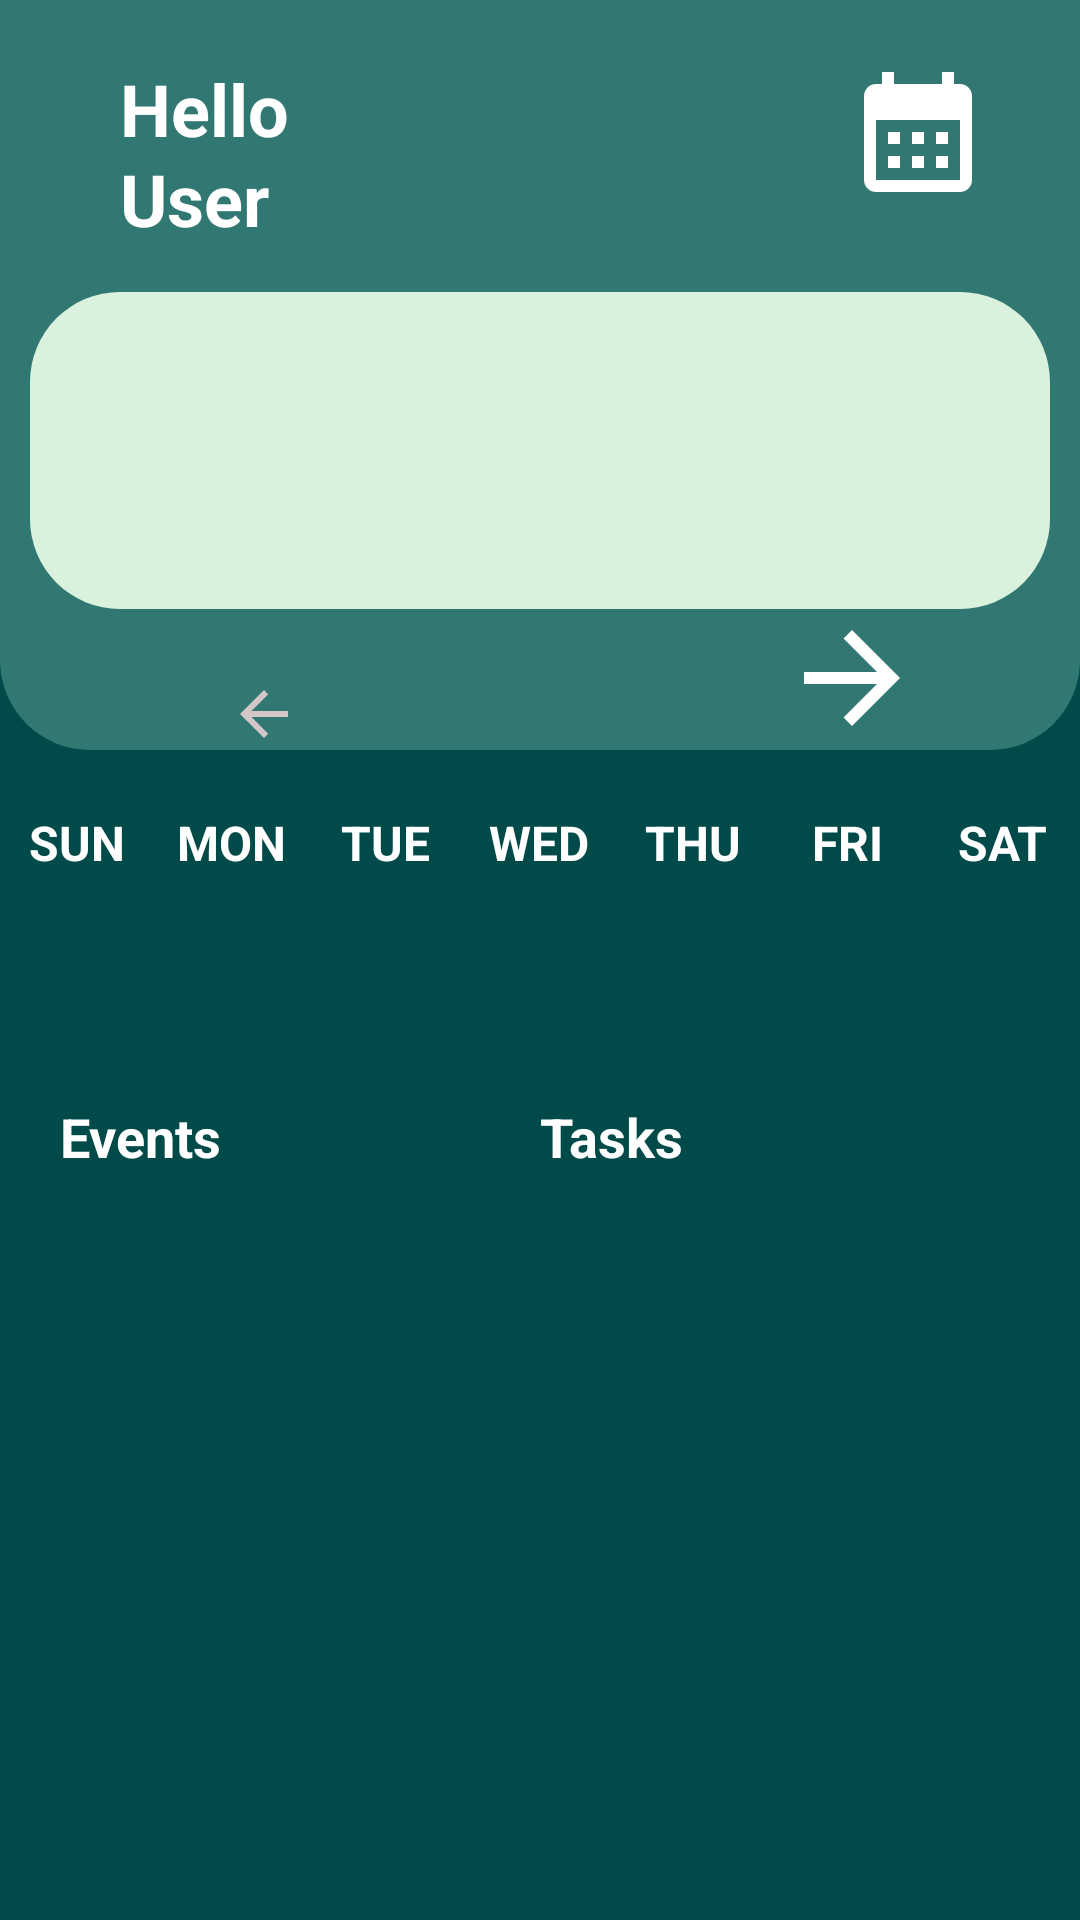

Here is an Android app screen rendered from its layout file. Give the layout XML and the strings, colors and styles it references.
<!-- AndroidManifest.xml: application theme AppTheme -->
<!-- res/layout/fragment_home.xml -->
<?xml version="1.0" encoding="utf-8"?>
<FrameLayout xmlns:android="http://schemas.android.com/apk/res/android"
    xmlns:tools="http://schemas.android.com/tools"
    android:layout_width="match_parent"
    android:layout_height="match_parent"
    tools:context=".HomeFragment"
    android:background="@color/app_theme">

    <androidx.constraintlayout.widget.ConstraintLayout
        xmlns:app="http://schemas.android.com/apk/res-auto"
        android:layout_width="match_parent"
        android:layout_height="match_parent">

        <ImageView
            android:id="@+id/greenBox"
            android:layout_width="match_parent"
            android:layout_height="250dp"
            android:layout_marginTop="0dp"
            app:layout_constraintStart_toStartOf="parent"
            app:layout_constraintTop_toTopOf="parent"
            app:srcCompat="@drawable/white_square_with_half_rounded_corners"
            android:contentDescription="@string/app_name"/>

        <ImageView
            android:id="@+id/calendarBox"
            android:layout_width="match_parent"
            android:layout_height="0dp"
            android:layout_marginTop="15dp"
            android:paddingStart="10dp"
            android:paddingEnd="10dp"
            app:layout_constraintTop_toBottomOf="@id/displayNameText"
            app:layout_constraintBottom_toTopOf="@id/monthYearTV"
            android:layout_marginBottom="10dp"
            app:srcCompat="@drawable/white_square_with_rounded_corners"
            android:contentDescription="@string/app_name"/>

        <TextView
            android:id="@+id/greeting_text"
            android:layout_width="wrap_content"
            android:layout_height="wrap_content"
            android:text="@string/HelloText"
            app:layout_constraintTop_toTopOf="parent"
            app:layout_constraintLeft_toLeftOf="parent"
            android:layout_marginTop="20dp"
            android:paddingStart="40dp"
            android:textSize="24sp"
            android:textStyle="bold"
            android:textColor="@color/white"
            android:paddingEnd="10dp"/>

        <TextView
            android:id="@+id/displayNameText"
            android:layout_width="wrap_content"
            android:layout_height="wrap_content"
            android:text="@string/UserText"
            app:layout_constraintStart_toStartOf="parent"
            android:paddingStart="40dp"
            app:layout_constraintTop_toTopOf="@id/greeting_text"
            android:layout_marginTop="30dp"
            android:textSize="24sp"
            android:textStyle="bold"
            android:textColor="@color/white"/>

        <ImageButton
            android:layout_width="wrap_content"
            android:layout_height="wrap_content"
            android:id="@+id/monthlyCalendar"
            android:src="@drawable/baseline_calendar_month_24"
            app:layout_constraintEnd_toEndOf="parent"
            android:layout_marginEnd="30dp"
            android:layout_marginTop="20dp"
            app:layout_constraintTop_toTopOf="parent"
            android:background="@color/transparent"
            android:contentDescription="@string/task_text"
            android:onClick="launchTaskCalendarActivity"/>





        <androidx.recyclerview.widget.RecyclerView
            android:id="@+id/upcomingEventRecycler"
            android:layout_width="match_parent"
            android:layout_height="0dp"
            app:layout_constraintTop_toTopOf="@id/calendarBox"
            android:layout_marginTop="10dp"
            android:layout_marginStart="40dp"
            android:layout_marginEnd="40dp"
            app:layout_constraintBottom_toBottomOf="@id/calendarBox"
            android:layout_marginBottom="10dp"/>

        <LinearLayout
            app:layout_constraintTop_toBottomOf="@id/greenBox"
            android:layout_marginTop="20dp"
            android:id="@+id/linear_layout"
            android:layout_width="match_parent"
            android:layout_height="wrap_content"
            android:orientation="horizontal">

            <TextView
                android:layout_width="0dp"
                android:layout_height="wrap_content"
                android:layout_weight="1"
                android:text="@string/SUN"
                android:textStyle="bold"
                android:textColor="@color/white"
                android:textAlignment="center"
                android:textSize="16sp"
                />

            <TextView
                android:layout_width="0dp"
                android:layout_height="wrap_content"
                android:layout_weight="1"
                android:text="@string/MON"
                android:textStyle="bold"
                android:textColor="@color/white"
                android:textAlignment="center"
                android:textSize="16sp"/>

            <TextView
                android:layout_width="0dp"
                android:layout_height="wrap_content"
                android:layout_weight="1"
                android:text="@string/TUE"
                android:textStyle="bold"
                android:textColor="@color/white"
                android:textAlignment="center"
                android:textSize="16sp"/>

            <TextView
                android:layout_width="0dp"
                android:layout_height="wrap_content"
                android:layout_weight="1"
                android:text="@string/WED"
                android:textStyle="bold"
                android:textColor="@color/white"
                android:textAlignment="center"
                android:textSize="16sp"/>

            <TextView
                android:layout_width="0dp"
                android:layout_height="wrap_content"
                android:layout_weight="1"
                android:text="@string/THU"
                android:textStyle="bold"
                android:textColor="@color/white"
                android:textAlignment="center"
                android:textSize="16sp"/>

            <TextView
                android:layout_width="0dp"
                android:layout_height="wrap_content"
                android:layout_weight="1"
                android:text="@string/FRI"
                android:textStyle="bold"
                android:textColor="@color/white"
                android:textAlignment="center"
                android:textSize="16sp"/>

            <TextView
                android:layout_width="0dp"
                android:layout_height="wrap_content"
                android:layout_weight="1"
                android:text="@string/SAT"
                android:textStyle="bold"
                android:textColor="@color/white"
                android:textAlignment="center"
                android:textSize="16sp"/>


        </LinearLayout>

        <androidx.recyclerview.widget.RecyclerView
            app:layout_constraintTop_toBottomOf="@id/linear_layout"
            android:id="@+id/calendarRecyclerView"
            android:layout_width="match_parent"
            android:layout_height="55dp"
            android:layout_marginTop="10dp"/>

        <LinearLayout
            android:layout_width="match_parent"
            android:layout_height="wrap_content"
            android:layout_marginStart="20dp"
            android:layout_marginEnd="20dp"
            android:orientation="horizontal"
            android:id="@+id/EventTaskText"
            app:layout_constraintTop_toBottomOf="@id/calendarRecyclerView">

            <TextView
                android:id="@+id/eventsTextView"
                android:text="@string/events_text"
                android:textSize="18sp"
                android:textColor="@color/white"
                android:textStyle="bold"
                android:layout_marginTop="10dp"
                android:layout_width="0dp"
                android:layout_height="wrap_content"
                android:layout_weight="1"
                />

            <TextView
                android:id="@+id/tasksTextView"
                android:layout_width="0dp"
                android:textColor="@color/white"
                android:layout_height="wrap_content"
                android:layout_weight="1"
                android:text="@string/task_text"
                android:textSize="18sp"
                android:textStyle="bold"
                android:layout_marginTop="10dp"
                />




        </LinearLayout>

        <LinearLayout
            android:layout_width="match_parent"
            android:layout_height="0dp"
            android:layout_marginStart="10dp"
            android:layout_marginEnd="10dp"
            android:layout_marginBottom="70dp"
            android:layout_marginTop="8dp"
            android:orientation="horizontal"
            app:layout_constraintBottom_toBottomOf="parent"
            app:layout_constraintTop_toBottomOf="@id/EventTaskText">

            <androidx.recyclerview.widget.RecyclerView
                android:id="@+id/eventshower"
                android:layout_width="0dp"
                android:layout_height="match_parent"
                android:layout_weight="1"
                app:layout_constraintBottom_toBottomOf="parent" />


            <androidx.recyclerview.widget.RecyclerView
                android:id="@+id/taskshower"
                android:layout_width="0dp"
                android:layout_height="match_parent"
                android:layout_weight="1"
                app:layout_constraintBottom_toBottomOf="parent" />

        </LinearLayout>

        <TextView
            android:id="@+id/monthYearTV"
            android:layout_width="match_parent"
            android:layout_height="wrap_content"
            android:textSize="20sp"
            android:textStyle="bold"
            android:textAlignment="center"
            android:layout_marginStart="100dp"
            android:layout_marginEnd="100dp"
            app:layout_constraintBottom_toBottomOf="@id/greenBox"
            android:layout_marginBottom="10dp"
            android:textColor="@color/white"/>

        <ImageButton
            android:layout_width="wrap_content"
            android:layout_height="wrap_content"
            android:src="@drawable/baseline_arrow_back_24"
            app:layout_constraintRight_toLeftOf="@id/monthYearTV"
            app:layout_constraintBottom_toBottomOf="@id/greenBox"
            android:onClick="previousWeekAction"
            android:contentDescription="@string/previousWeek"
            android:background="@color/transparent"/>

        <ImageButton
            android:layout_width="wrap_content"
            android:layout_height="wrap_content"
            android:src="@drawable/baseline_arrow_forward_24"
            app:layout_constraintLeft_toRightOf="@id/monthYearTV"
            app:layout_constraintBottom_toBottomOf="@id/greenBox"
            android:onClick="nextWeekAction"
            android:contentDescription="@string/nextWeek"
            android:background="@color/transparent"
            />

    </androidx.constraintlayout.widget.ConstraintLayout>

</FrameLayout>
<!-- resources referenced by this layout -->
<resources>
  <color name="app_theme">#004B49</color>
  <color name="transparent">#00000000</color>
  <color name="white">#FFFFFFFF</color>
  <!-- drawable baseline_arrow_back_24 (drawable) -->
  <vector android:autoMirrored="true" android:height="24dp"
      android:tint="#D2C6C6" android:viewportHeight="24"
      android:viewportWidth="24" android:width="24dp" xmlns:android="http://schemas.android.com/apk/res/android">
      <path android:fillColor="@android:color/white" android:pathData="M20,11H7.83l5.59,-5.59L12,4l-8,8 8,8 1.41,-1.41L7.83,13H20v-2z"/>
  </vector>
  <!-- drawable baseline_arrow_forward_24 (drawable) -->
  <vector android:autoMirrored="true" android:height="48dp"
      android:tint="#FFFFFF" android:viewportHeight="24"
      android:viewportWidth="24" android:width="48dp" xmlns:android="http://schemas.android.com/apk/res/android">
      <path android:fillColor="@android:color/white" android:pathData="M12,4l-1.41,1.41L16.17,11H4v2h12.17l-5.58,5.59L12,20l8,-8z"
          />
  </vector>
  <!-- drawable baseline_calendar_month_24 (drawable) -->
  <vector android:height="48dp" android:tint="#FFFFFF"
      android:viewportHeight="24" android:viewportWidth="24"
      android:width="48dp" xmlns:android="http://schemas.android.com/apk/res/android">
      <path android:fillColor="@android:color/white" android:pathData="M19,4h-1V2h-2v2H8V2H6v2H5C3.89,4 3.01,4.9 3.01,6L3,20c0,1.1 0.89,2 2,2h14c1.1,0 2,-0.9 2,-2V6C21,4.9 20.1,4 19,4zM19,20H5V10h14V20zM9,14H7v-2h2V14zM13,14h-2v-2h2V14zM17,14h-2v-2h2V14zM9,18H7v-2h2V18zM13,18h-2v-2h2V18zM17,18h-2v-2h2V18z"/>
  </vector>
  <!-- drawable white_square_with_half_rounded_corners (drawable) -->
  <?xml version="1.0" encoding="utf-8"?>
  <shape xmlns:android="http://schemas.android.com/apk/res/android">
  
      <solid android:color="#317873" /> 
      <corners
          android:topLeftRadius="0dp"
          android:topRightRadius="0dp"
          android:bottomLeftRadius="30dp"
          android:bottomRightRadius="30dp" /> 
  
  </shape>
  <!-- drawable white_square_with_rounded_corners (drawable) -->
  <?xml version="1.0" encoding="utf-8"?>
  <shape xmlns:android="http://schemas.android.com/apk/res/android">
  
      <solid android:color="@color/button_colour" /> 
      <corners android:radius="30dp" /> 
  
  </shape>
  <string name="FRI">FRI</string>
  <string name="HelloText">Hello</string>
  <string name="MON">MON</string>
  <string name="SAT">SAT</string>
  <string name="SUN">SUN</string>
  <string name="THU">THU</string>
  <string name="TUE">TUE</string>
  <string name="UserText">User</string>
  <string name="WED">WED</string>
  <string name="app_name">team5MADAssignmentOnTask</string>
  <string name="events_text">Events</string>
  <string name="nextWeek">Next Week</string>
  <string name="previousWeek">Previous Week</string>
  <string name="task_text">Tasks</string>
  <style name="AppTheme" parent="Base.Theme.MADAssignment">
          
      </style>
  <color name="button_colour">#DAF1DE</color>
  <style name="Base.Theme.MADAssignment" parent="Theme.MaterialComponents.DayNight.NoActionBar">
          <item name="android:statusBarColor">@color/app_theme</item>
  
      </style>
</resources>
